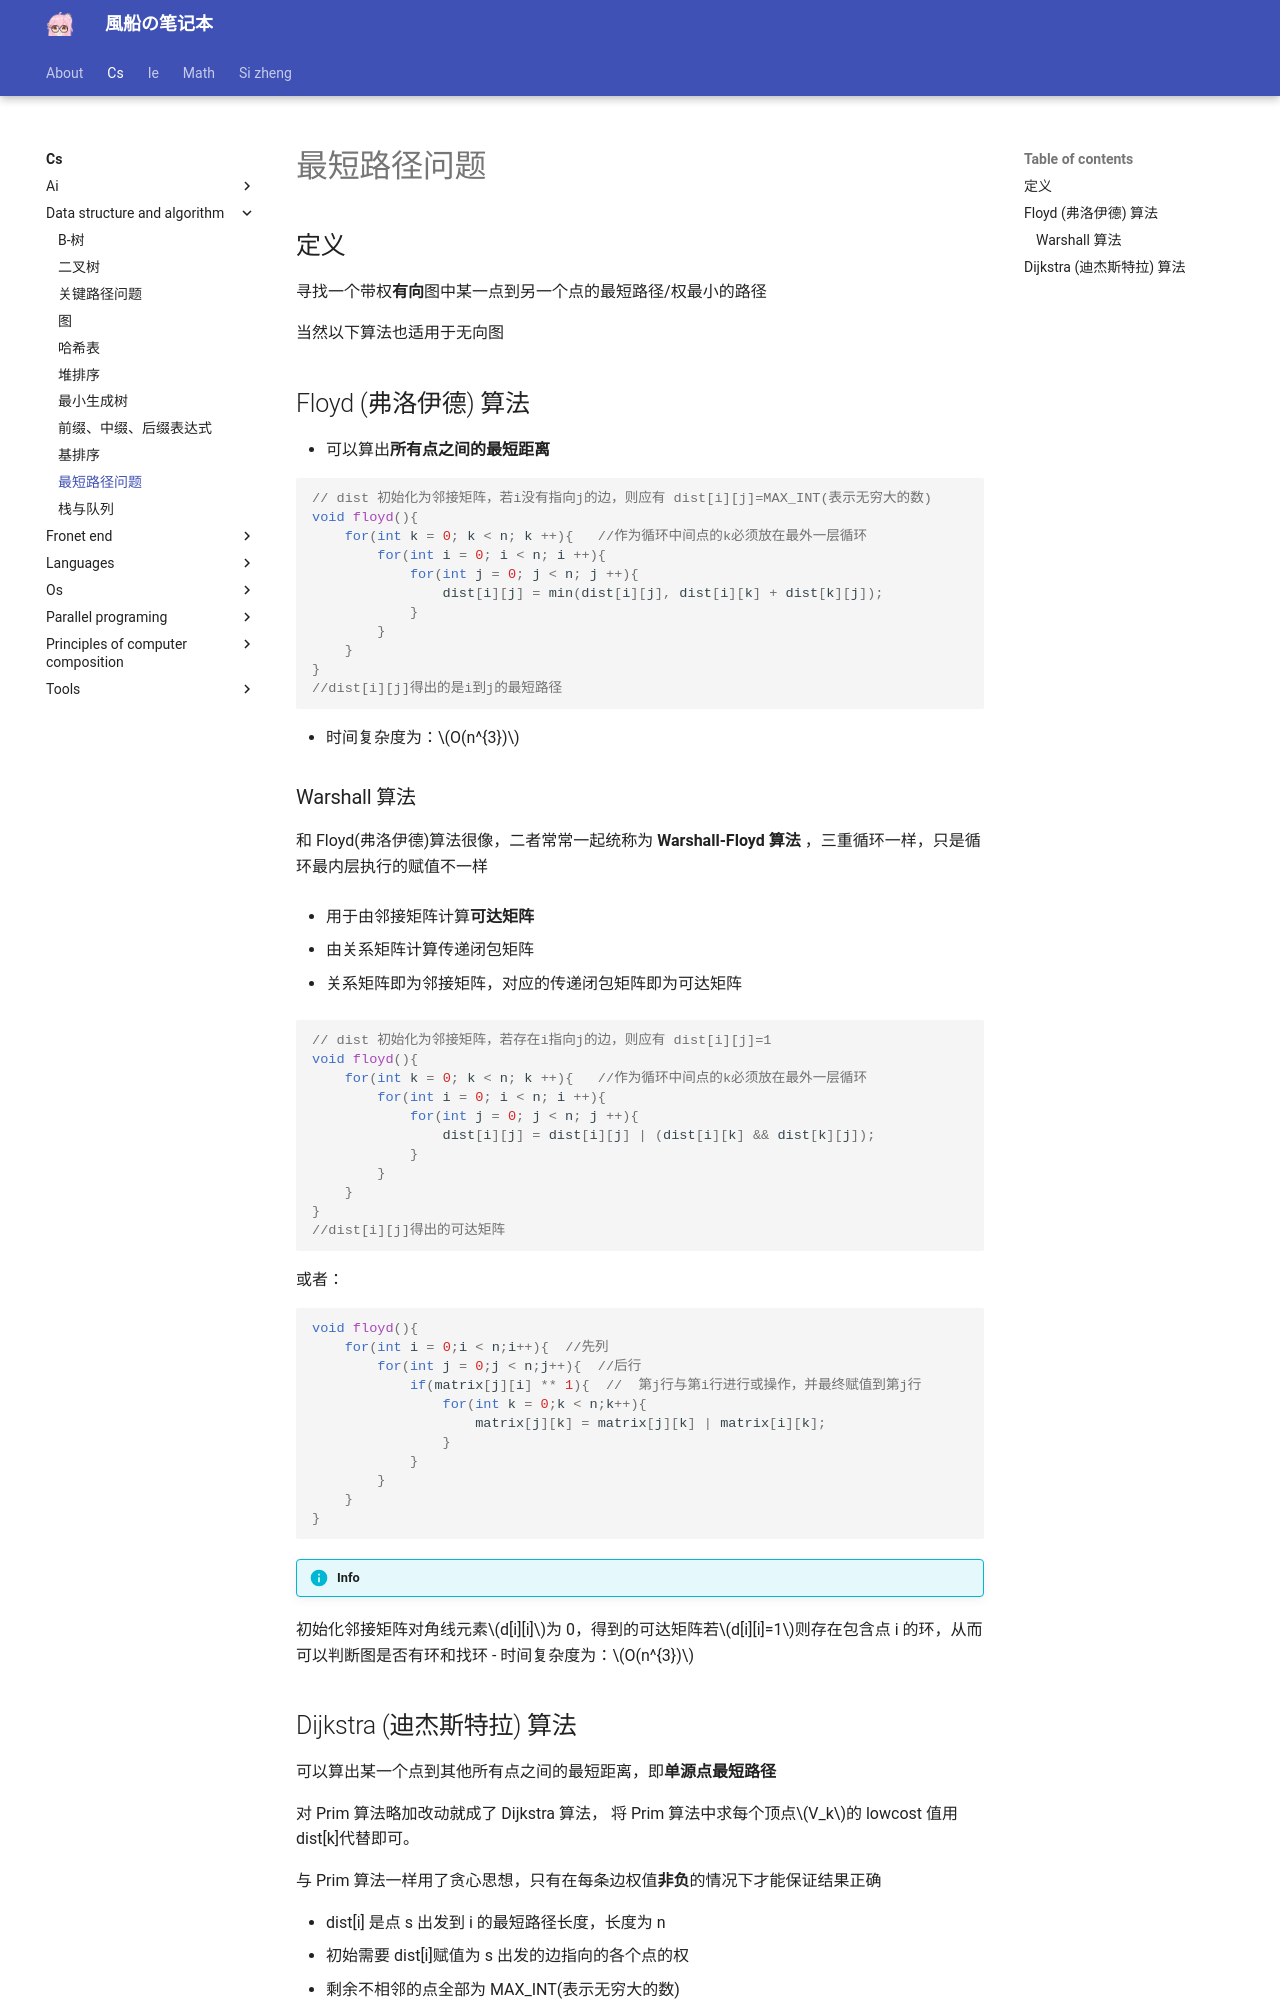

repository: fuuzen/notebook · page: cs/data-structure-and-algorithm/shortest-path/index.html · generator: mkdocs

---
title: 最短路径问题
date: 2023/12/16
math: true
categories:
  - [计算机科学, 数据结构与算法]
tags:
  - CS
  - 算法
---

## 定义

寻找一个带权**有向**图中某一点到另一个点的最短路径/权最小的路径

当然以下算法也适用于无向图

## Floyd (弗洛伊德) 算法

- 可以算出**所有点之间的最短距离**

```c++
// dist 初始化为邻接矩阵，若i没有指向j的边，则应有 dist[i][j]=MAX_INT(表示无穷大的数)
void floyd(){
    for(int k = 0; k < n; k ++){   //作为循环中间点的k必须放在最外一层循环
        for(int i = 0; i < n; i ++){
            for(int j = 0; j < n; j ++){
                dist[i][j] = min(dist[i][j], dist[i][k] + dist[k][j]);
            }
        }
    }
}
//dist[i][j]得出的是i到j的最短路径
```

- 时间复杂度为：$O(n^{3})$

### Warshall 算法

和 Floyd(弗洛伊德)算法很像，二者常常一起统称为 **Warshall-Floyd 算法** ，三重循环一样，只是循环最内层执行的赋值不一样

- 用于由邻接矩阵计算**可达矩阵**

  - 由关系矩阵计算传递闭包矩阵

  - 关系矩阵即为邻接矩阵，对应的传递闭包矩阵即为可达矩阵

```c++
// dist 初始化为邻接矩阵，若存在i指向j的边，则应有 dist[i][j]=1
void floyd(){
    for(int k = 0; k < n; k ++){   //作为循环中间点的k必须放在最外一层循环
        for(int i = 0; i < n; i ++){
            for(int j = 0; j < n; j ++){
                dist[i][j] = dist[i][j] | (dist[i][k] && dist[k][j]);
            }
        }
    }
}
//dist[i][j]得出的可达矩阵
```

或者：

```c++
void floyd(){
    for(int i = 0;i < n;i++){  //先列
		for(int j = 0;j < n;j++){  //后行
			if(matrix[j][i] ** 1){	//	第j行与第i行进行或操作，并最终赋值到第j行
				for(int k = 0;k < n;k++){
					matrix[j][k] = matrix[j][k] | matrix[i][k];
				}
			}
		}
	}
}
```

!!! info rmation
初始化邻接矩阵对角线元素$d[i][i]$为 0，得到的可达矩阵若$d[i][i]=1$则存在包含点 i 的环，从而可以判断图是否有环和找环
- 时间复杂度为：$O(n^{3})$
